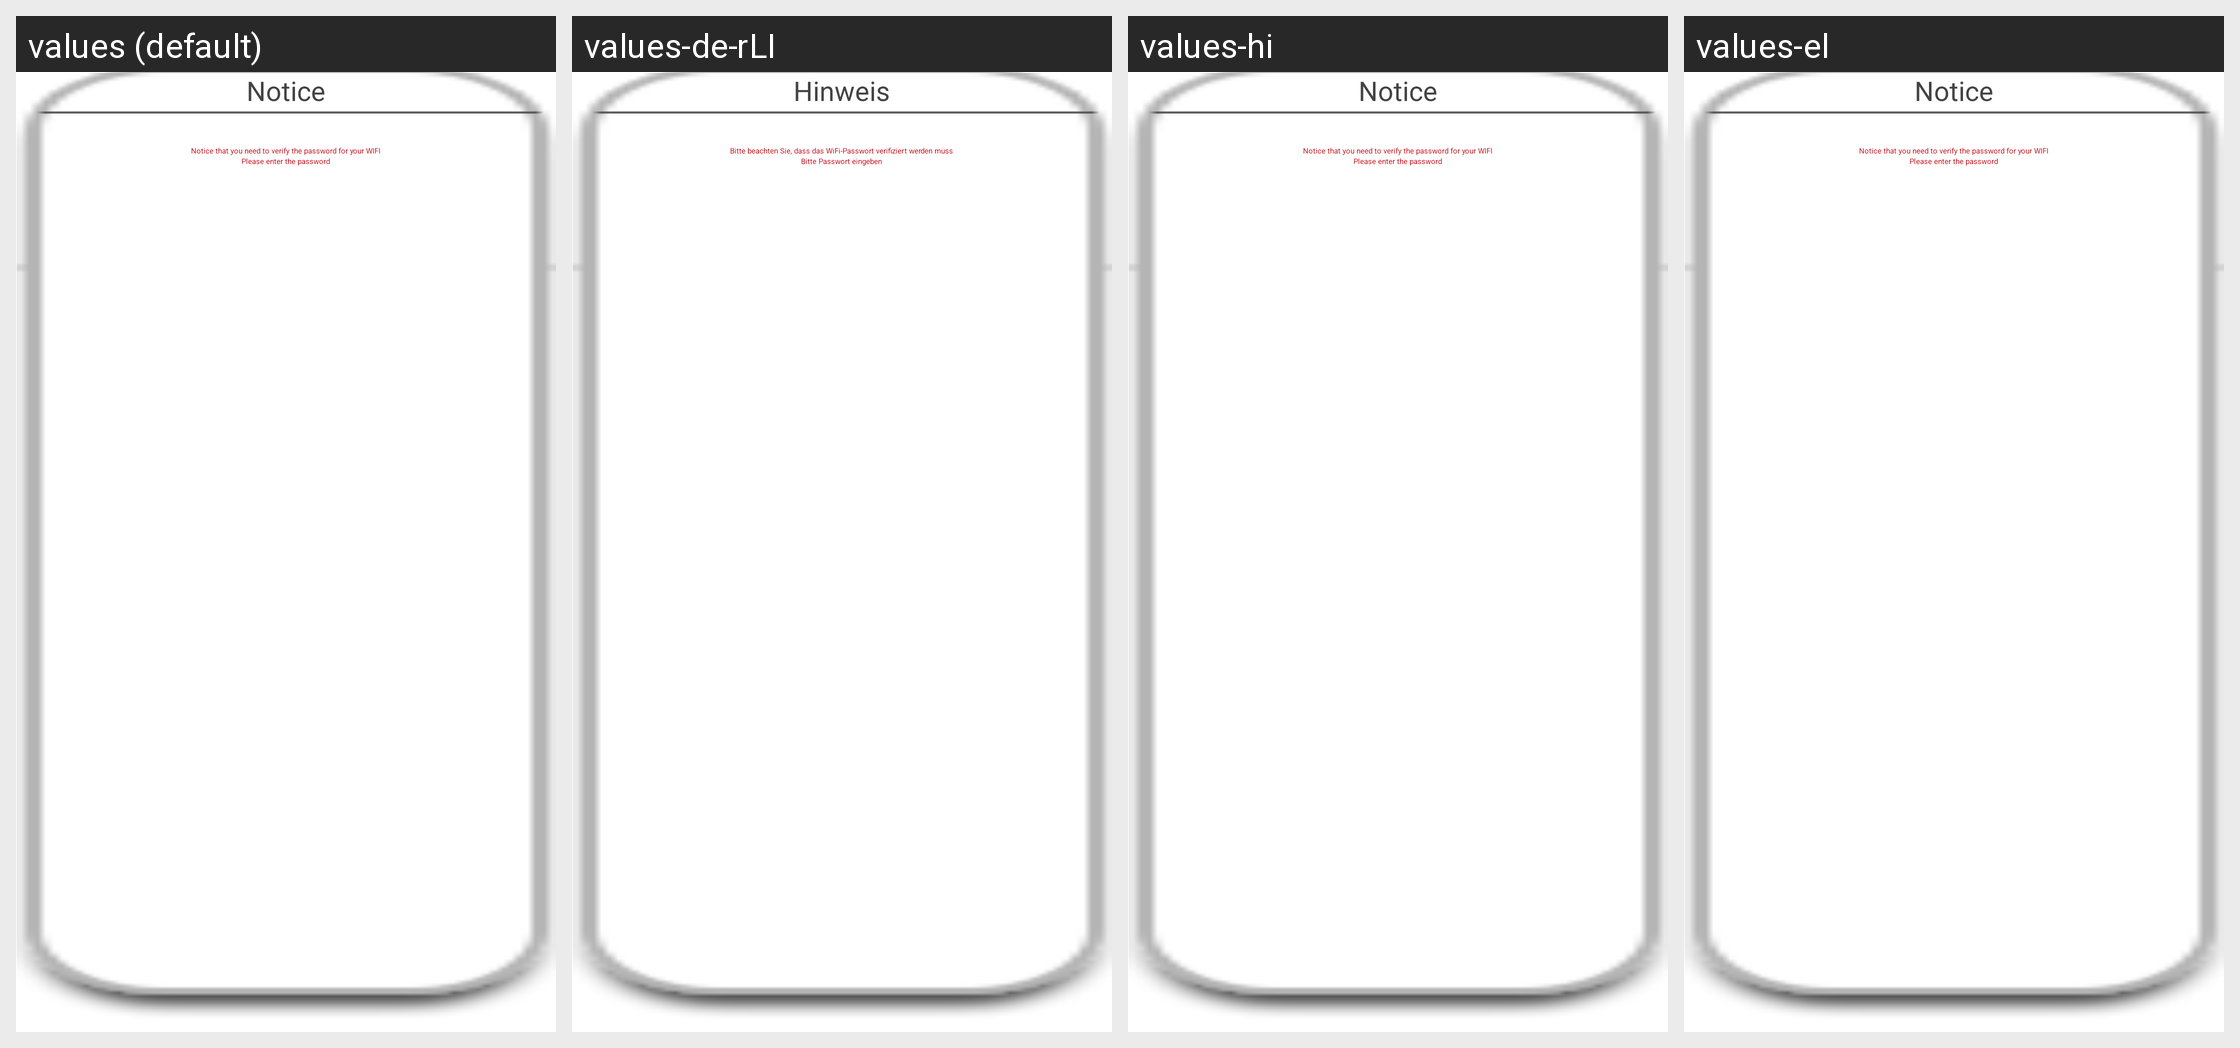

For this localized Android screen grid, give each drawn string resource with its value in every locale shown.
Android screen res/layout/dialog_promopt_box2.xml rendered under 4 locales, left to right: values (default), values-de-rLI, values-hi, values-el. Device: Nexus 5 (rendered at 1080×1920; each locale shown at half size, 540×960, under a caption strip naming it); theme HiKamBaseTheme.
Other locales in the repository, not shown: values-af, values-am, values-ar, values-az, values-be, values-bg, values-bn, values-bs, values-ca, values-cs, values-da, values-de, values-de-rAT, values-de-rDE, values-en-rGB, values-es, values-es-rUS, values-et, values-eu, values-fa, values-fi, values-fr, values-fr-rBE, values-fr-rCA, values-fr-rCH, values-gl, values-gu, values-hr, values-hu, values-hy, values-in, values-is, values-it, values-it-rCH, values-iw, values-ja, values-ka, values-kk, values-km, values-kn, values-ko, values-ky, values-lo, values-lt, values-lv, values-mk, values-ml, values-mn, values-mr, values-ms, values-my, values-nb, values-ne, values-nl, values-pa, values-pl, values-pt-rBR, values-pt-rPT, values-ro, values-ru, values-si, values-sk, values-sl, values-sq, values-sr, values-sv, values-sw, values-ta, values-te, values-th, values-tl, values-tr, values-uk, values-ur, values-uz, values-vi, values-zh-rCN, values-zh-rHK, values-zh-rTW, values-zu.
Strings drawn on this screen, with the default value and each locale's value (text and hints the layout hard-codes, and strings that could not be matched under every locale, appear in the picture but are not listed):

remind_msg
  values: Notice
  values-de-rLI: Hinweis
  values-hi: Notice  [not translated; the default value is used]
  values-el: Notice  [not translated; the default value is used]

remind_input_wifi_pwd
  values: Notice that you need to verify the password for your WIFI
  values-de-rLI: Bitte beachten Sie, dass das WiFi-Passwort verifiziert werden muss
  values-hi: Notice that you need to verify the password for your WIFI  [not translated; the default value is used]
  values-el: Notice that you need to verify the password for your WIFI  [not translated; the default value is used]

remind_input_wifi_pwd1
  values: Please enter the password
  values-de-rLI: Bitte Passwort eingeben
  values-hi: Please enter the password  [not translated; the default value is used]
  values-el: Please enter the password  [not translated; the default value is used]
